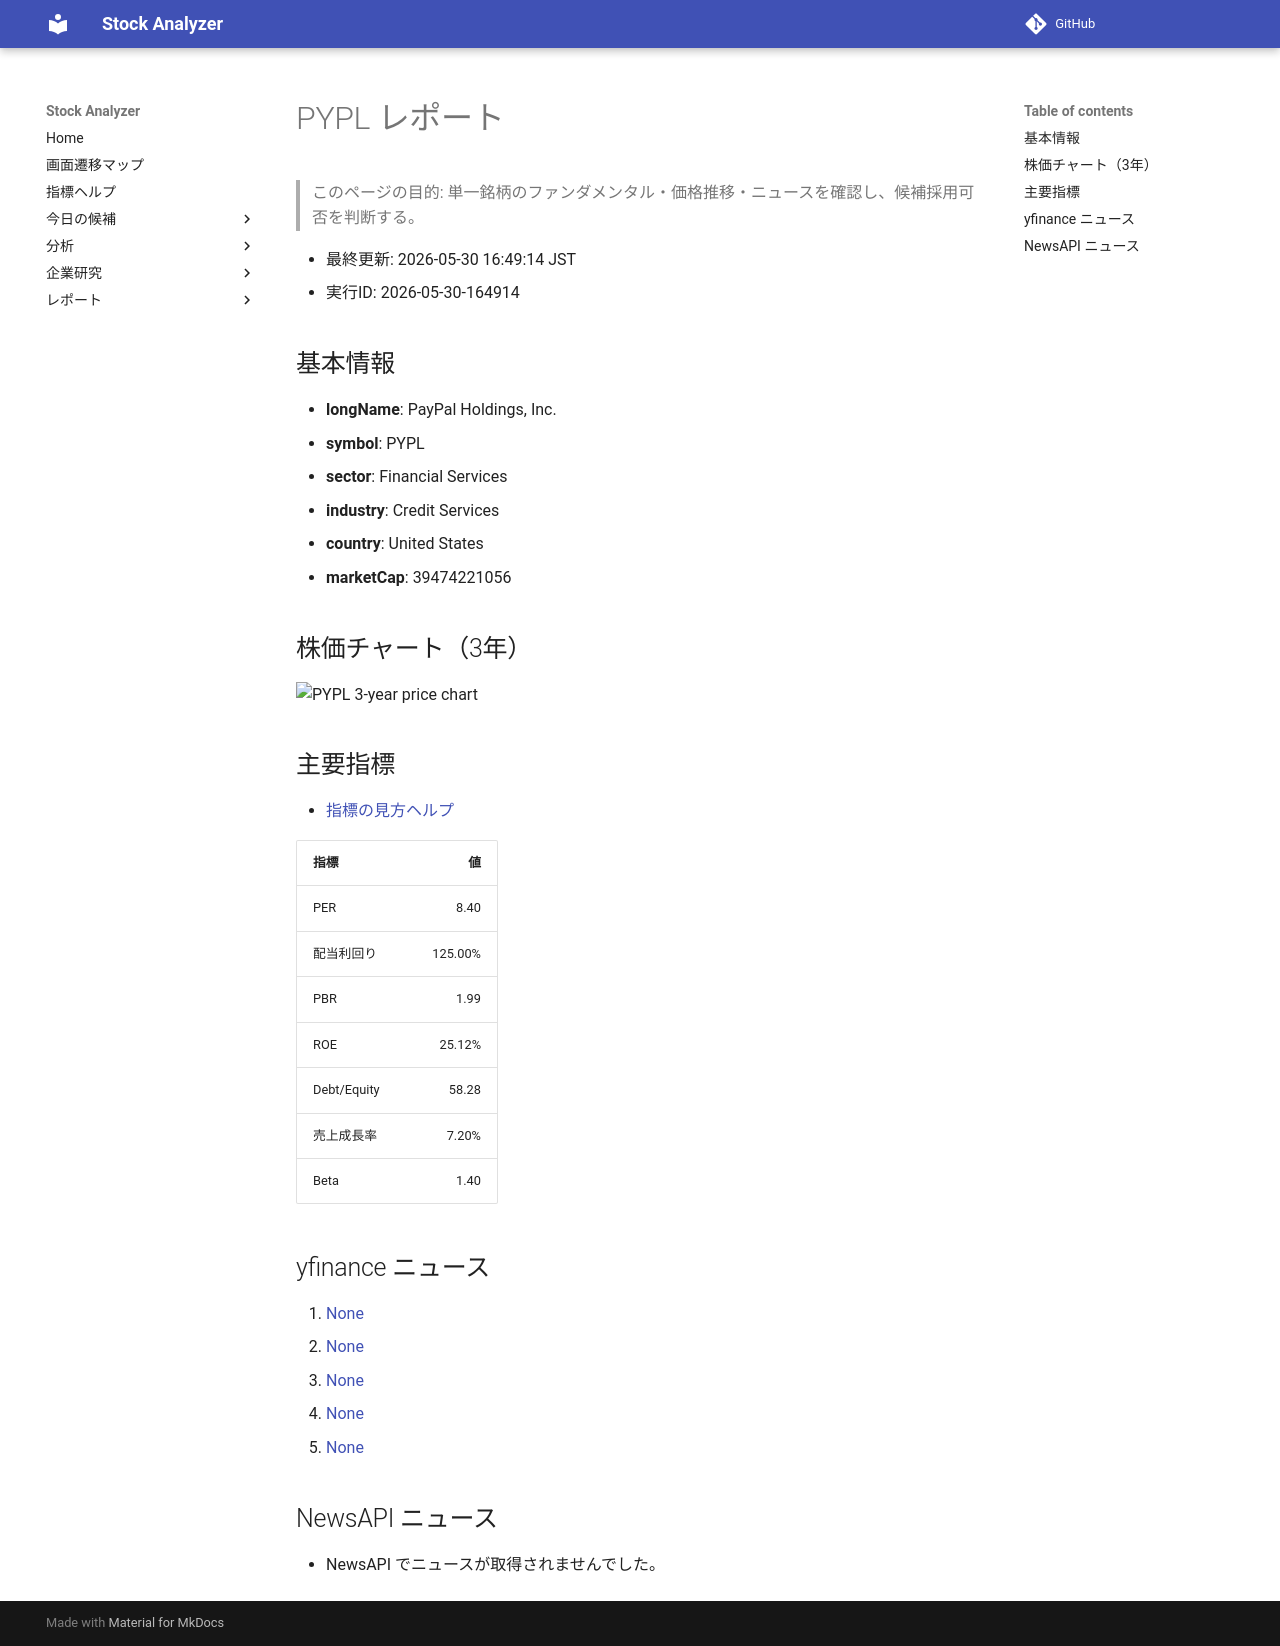

repository: Yumi-note/Making-APP · page: reports/2026-05-30/164914/PYPL/index.html · generator: mkdocs

# PYPL レポート

> このページの目的: 単一銘柄のファンダメンタル・価格推移・ニュースを確認し、候補採用可否を判断する。

- 最終更新: 2026-05-30 16:49:14 JST
- 実行ID: 2026-05-30-164914

## 基本情報

- **longName**: PayPal Holdings, Inc.
- **symbol**: PYPL
- **sector**: Financial Services
- **industry**: Credit Services
- **country**: United States
- **marketCap**: 39474221056

## 株価チャート（3年）

![PYPL 3-year price chart](PYPL_3y.png)

## 主要指標

- [指標の見方ヘルプ](../../../../indicators.md)

| 指標 | 値 |
|---|---:|
| PER | 8.40 |
| 配当利回り | 125.00% |
| PBR | 1.99 |
| ROE | 25.12% |
| Debt/Equity | 58.28 |
| 売上成長率 | 7.20% |
| Beta | 1.40 |

## yfinance ニュース

1. [None](None)
2. [None](None)
3. [None](None)
4. [None](None)
5. [None](None)

## NewsAPI ニュース

- NewsAPI でニュースが取得されませんでした。
